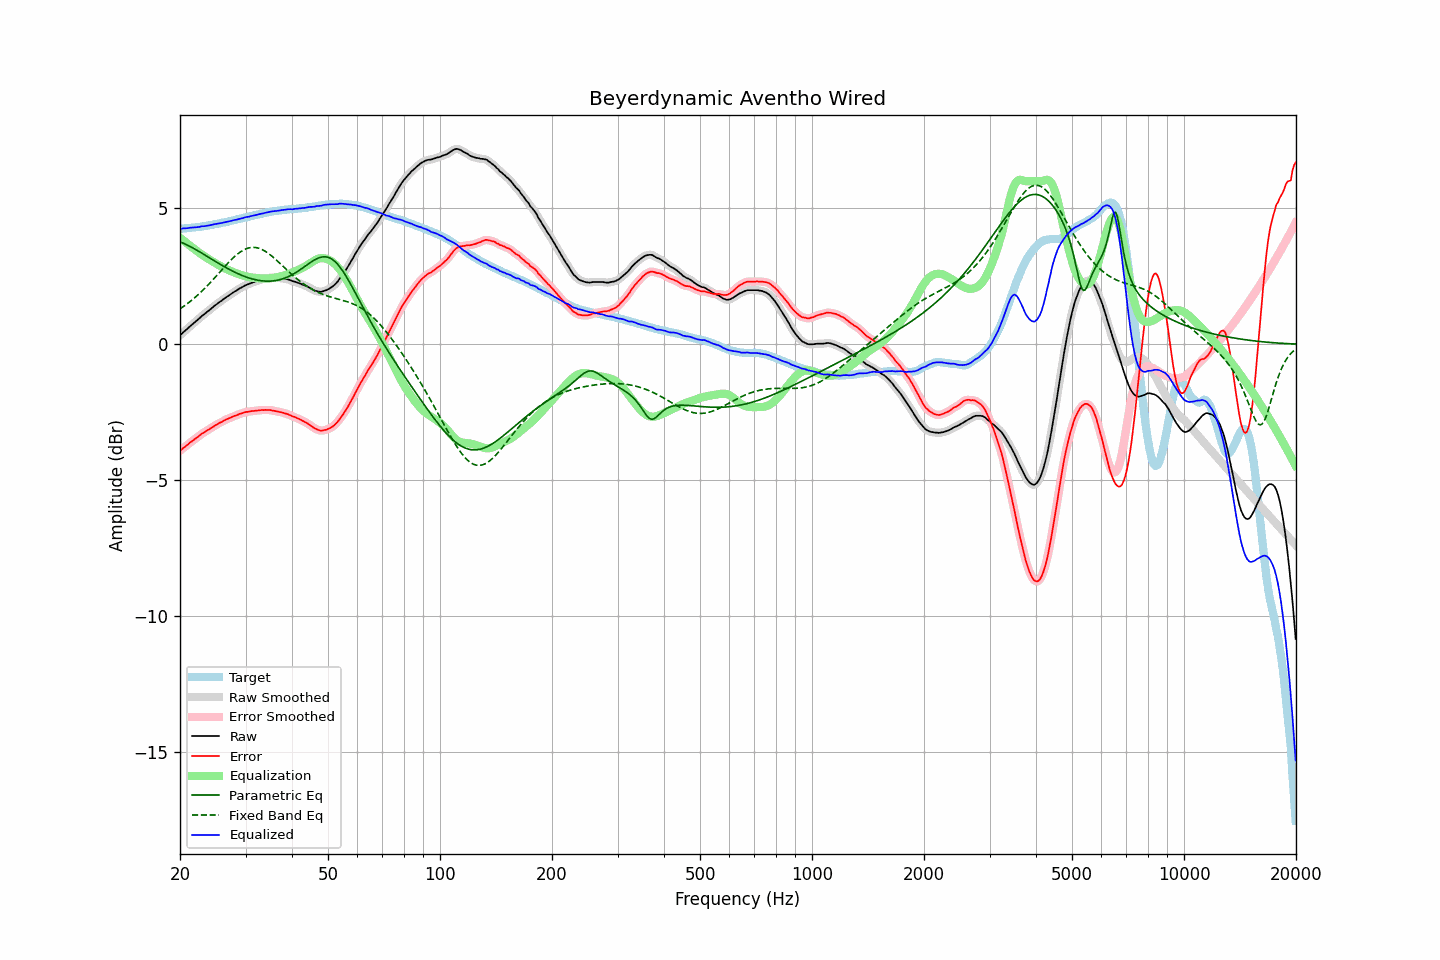

The table this chart was drawn from, first rows:
frequency, raw, error, smoothed, error_smoothed, equalization, parametric_eq, fixed_band_eq, equalized_raw, equalized_smoothed, target
20.00, 0.33, -3.92, 0.33, -3.92, 3.92, 3.77, 1.30, 4.25, 4.25, 4.25
20.20, 0.38, -3.87, 0.38, -3.87, 3.87, 3.74, 1.34, 4.25, 4.25, 4.25
20.40, 0.44, -3.82, 0.44, -3.82, 3.82, 3.72, 1.38, 4.26, 4.26, 4.26
20.61, 0.49, -3.78, 0.49, -3.78, 3.77, 3.69, 1.43, 4.26, 4.26, 4.27
20.81, 0.54, -3.73, 0.54, -3.73, 3.73, 3.66, 1.47, 4.27, 4.27, 4.27
21.02, 0.59, -3.69, 0.59, -3.68, 3.68, 3.64, 1.51, 4.27, 4.27, 4.28
21.23, 0.65, -3.63, 0.65, -3.63, 3.64, 3.61, 1.56, 4.29, 4.28, 4.28
21.44, 0.70, -3.59, 0.70, -3.59, 3.59, 3.57, 1.61, 4.29, 4.29, 4.29
21.66, 0.75, -3.55, 0.75, -3.54, 3.54, 3.54, 1.65, 4.29, 4.29, 4.30
21.87, 0.80, -3.50, 0.80, -3.50, 3.50, 3.51, 1.70, 4.30, 4.30, 4.30
22.09, 0.85, -3.46, 0.85, -3.46, 3.45, 3.48, 1.76, 4.30, 4.30, 4.31
22.31, 0.90, -3.41, 0.90, -3.41, 3.41, 3.44, 1.81, 4.31, 4.31, 4.32
22.54, 0.95, -3.37, 0.95, -3.36, 3.37, 3.41, 1.86, 4.31, 4.32, 4.32
22.76, 1.01, -3.31, 1.01, -3.32, 3.32, 3.37, 1.92, 4.33, 4.33, 4.33
22.99, 1.06, -3.27, 1.06, -3.28, 3.28, 3.34, 1.98, 4.34, 4.34, 4.33
23.22, 1.10, -3.24, 1.11, -3.24, 3.24, 3.30, 2.03, 4.34, 4.35, 4.34
23.45, 1.15, -3.20, 1.15, -3.20, 3.20, 3.27, 2.09, 4.35, 4.35, 4.35
23.69, 1.20, -3.16, 1.20, -3.17, 3.16, 3.23, 2.15, 4.36, 4.36, 4.36
23.92, 1.24, -3.13, 1.24, -3.13, 3.13, 3.19, 2.22, 4.37, 4.37, 4.37
24.16, 1.29, -3.09, 1.29, -3.09, 3.09, 3.16, 2.28, 4.38, 4.38, 4.38
24.40, 1.34, -3.05, 1.34, -3.06, 3.05, 3.12, 2.34, 4.40, 4.40, 4.39
24.65, 1.39, -3.02, 1.39, -3.02, 3.02, 3.08, 2.41, 4.41, 4.41, 4.41
24.89, 1.44, -2.98, 1.44, -2.98, 2.98, 3.05, 2.47, 4.42, 4.42, 4.42
25.14, 1.48, -2.95, 1.48, -2.95, 2.95, 3.01, 2.54, 4.43, 4.43, 4.43
25.39, 1.53, -2.91, 1.53, -2.91, 2.91, 2.98, 2.60, 4.45, 4.44, 4.44
25.65, 1.57, -2.88, 1.57, -2.88, 2.88, 2.94, 2.67, 4.45, 4.45, 4.45
25.91, 1.61, -2.86, 1.61, -2.85, 2.85, 2.91, 2.74, 4.46, 4.46, 4.47
26.16, 1.66, -2.82, 1.66, -2.82, 2.82, 2.87, 2.80, 4.48, 4.48, 4.48
26.43, 1.70, -2.79, 1.70, -2.79, 2.79, 2.84, 2.87, 4.49, 4.49, 4.49
26.69, 1.74, -2.76, 1.74, -2.76, 2.76, 2.81, 2.93, 4.50, 4.50, 4.50
26.96, 1.78, -2.74, 1.78, -2.73, 2.73, 2.77, 2.99, 4.51, 4.51, 4.52
27.23, 1.82, -2.71, 1.82, -2.71, 2.71, 2.74, 3.06, 4.53, 4.53, 4.53
27.50, 1.86, -2.69, 1.86, -2.68, 2.68, 2.71, 3.12, 4.54, 4.54, 4.55
27.77, 1.90, -2.65, 1.90, -2.66, 2.66, 2.68, 3.17, 4.56, 4.56, 4.55
28.05, 1.94, -2.63, 1.94, -2.64, 2.63, 2.65, 3.23, 4.57, 4.57, 4.57
28.33, 1.97, -2.61, 1.97, -2.61, 2.61, 2.63, 3.28, 4.58, 4.58, 4.58
28.62, 2.01, -2.59, 2.01, -2.59, 2.59, 2.60, 3.33, 4.60, 4.60, 4.60
28.90, 2.05, -2.56, 2.05, -2.57, 2.57, 2.57, 3.37, 4.62, 4.61, 4.61
29.19, 2.08, -2.55, 2.08, -2.55, 2.55, 2.55, 3.41, 4.63, 4.63, 4.63
29.48, 2.11, -2.53, 2.12, -2.53, 2.53, 2.52, 3.45, 4.64, 4.64, 4.64
29.78, 2.15, -2.51, 2.15, -2.51, 2.51, 2.50, 3.48, 4.66, 4.66, 4.66
30.08, 2.18, -2.49, 2.18, -2.49, 2.50, 2.48, 3.51, 4.68, 4.67, 4.67
30.38, 2.20, -2.49, 2.20, -2.48, 2.48, 2.46, 3.53, 4.68, 4.69, 4.69
30.68, 2.22, -2.48, 2.22, -2.47, 2.47, 2.44, 3.55, 4.69, 4.70, 4.70
30.99, 2.25, -2.46, 2.25, -2.47, 2.46, 2.42, 3.56, 4.71, 4.71, 4.71
31.30, 2.27, -2.45, 2.27, -2.46, 2.46, 2.40, 3.56, 4.72, 4.72, 4.72
31.61, 2.29, -2.45, 2.29, -2.45, 2.45, 2.39, 3.56, 4.74, 4.74, 4.74
31.93, 2.31, -2.44, 2.31, -2.44, 2.44, 2.37, 3.56, 4.75, 4.75, 4.75
32.24, 2.33, -2.44, 2.33, -2.44, 2.44, 2.36, 3.55, 4.77, 4.77, 4.77
32.57, 2.35, -2.43, 2.35, -2.43, 2.43, 2.35, 3.53, 4.78, 4.78, 4.78
32.89, 2.37, -2.43, 2.37, -2.42, 2.42, 2.34, 3.51, 4.79, 4.79, 4.80
33.22, 2.39, -2.41, 2.39, -2.42, 2.42, 2.33, 3.49, 4.81, 4.81, 4.80
33.55, 2.40, -2.42, 2.40, -2.42, 2.42, 2.33, 3.46, 4.82, 4.82, 4.82
33.89, 2.42, -2.41, 2.42, -2.42, 2.42, 2.32, 3.42, 4.84, 4.83, 4.83
34.23, 2.43, -2.42, 2.43, -2.42, 2.42, 2.32, 3.38, 4.85, 4.85, 4.85
34.57, 2.44, -2.42, 2.44, -2.42, 2.42, 2.32, 3.34, 4.86, 4.86, 4.86
34.92, 2.45, -2.42, 2.45, -2.42, 2.43, 2.32, 3.30, 4.87, 4.87, 4.87
35.27, 2.45, -2.43, 2.45, -2.43, 2.43, 2.33, 3.25, 4.88, 4.88, 4.88
35.62, 2.45, -2.44, 2.45, -2.44, 2.44, 2.33, 3.20, 4.89, 4.89, 4.89
35.97, 2.45, -2.45, 2.45, -2.45, 2.45, 2.34, 3.15, 4.90, 4.90, 4.90
... 635 more rows
